Run: headless pygame with SDL's dummy video driver; simulated clock (each Clock.tick advances the game by its frame time, no real sleeping); random seed 0; keys injected as events and as key.get_pressed() state; mouse plan: one left click at the window centre at the start of phase 2, then a move to the lower-right quarter at the start of phase 3.
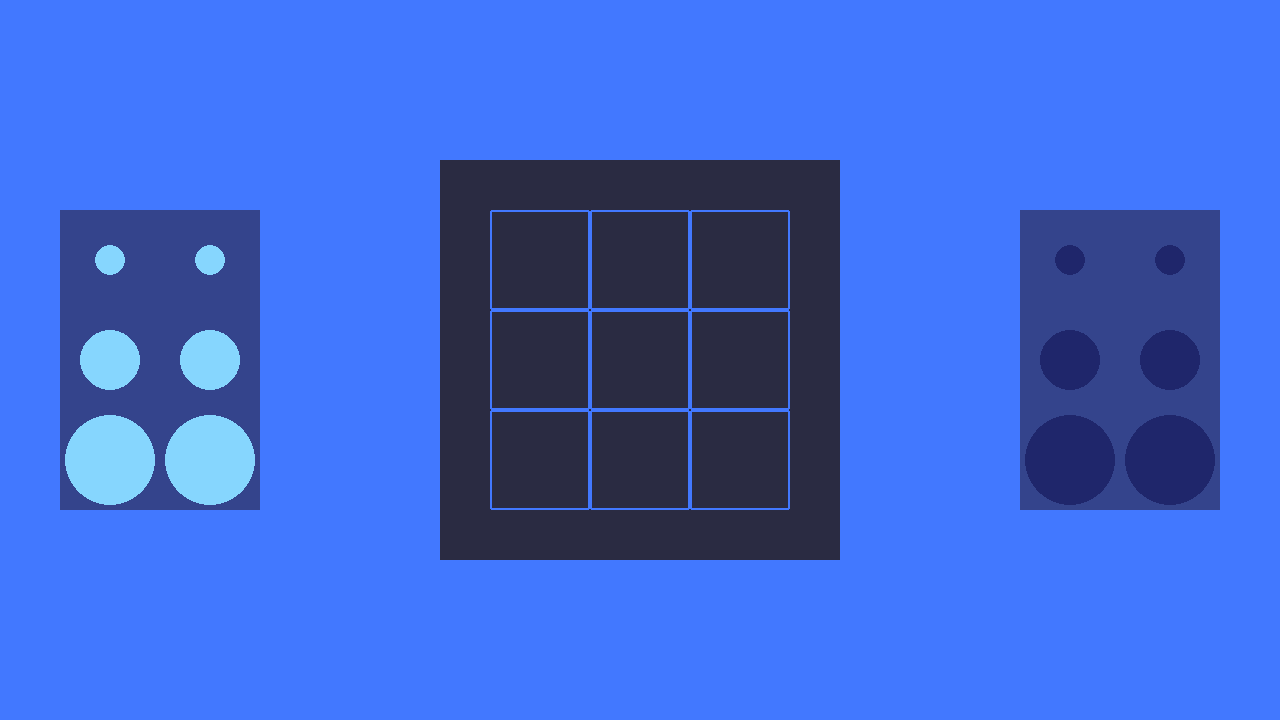
Frame 1 of 4 · flips 1–60 · no input
Frame 2 of 4 · flips 61–180 · clicked the window centre · tapped SPACE, RETURN · held RIGHT (→), D · screen unchanged from frame 1, image omitted
Frame 3 of 4 · flips 181–300 · moved the mouse to the lower-right quarter · held DOWN (↓), S · screen unchanged from frame 2, image omitted
Frame 4 of 4 · flips 301–420 · held LEFT (←), A, UP (↑), W · screen unchanged from frame 3, image omitted

The pygame program that drew these frames:

import pygame
 
# Globals
HEIGHT = 720                                            # Screen height
WIDTH = 1280                                            # Screen width
screen = pygame.display.set_mode((WIDTH, HEIGHT))       # Screen
pygame.display.set_caption("Gobble")                    # Window title
clock = pygame.time.Clock()                             # Clock

SMALL_RADIUS = 15                                       # Small piece Radius
MED_RADIUS = 30                                         # Medium piece Radius
BIG_RADIUS = 45                                         # Big piece Radius

# Color Scheme Used in the Game
L_BLU = (134, 214, 254)
D_BLU = (66,120,255)
VD_BLU = (31,38,107)
BG_COL = (52, 68, 140)
WHITE = (255, 255, 255)
GREY = (42, 43, 66)

class Board(pygame.sprite.Sprite):
    """
    A Class to represent the 3X3 Game Board Where the Gobble pieces will be placed.
    
    Attributes:
        image: Surface object representing the board
        rect: Rect object representing the dimensions of the board
        Grid: 2D list representing the 3X3 grid of the board
        board: Surface object representing the board with grid squares
    """
    def __init__(self):
        """Constructor for the Board class."""
        super().__init__()
        self.image = pygame.Surface((400, 400)).convert()
        self.image.fill(GREY)
        self.rect = self.image.get_rect(center=(WIDTH//2, HEIGHT//2))
        self.Grid = [[0, 0, 0], [0, 0, 0], [0, 0, 0]]
        self.GridSquaresInit()
        
    def GridSquaresInit(self):
        """
        A classmethod Used to initialize the 3X3 grid squares on the board.
        
        Parameters:
            None
            
        Returns:
            None
        """
        for i in range(3):
            for j in range(3):
                self.Grid[i][j] = pygame.Rect((50+i*100, 50+j*100), (100, 100))
                pygame.draw.rect(self.image, D_BLU, self.Grid[i][j], 2, border_radius=2)

class Piece(pygame.sprite.Sprite):
    """
    A Class to represent the Gobble pieces.
    
    Attributes:
        image: Surface object representing the piece
        rect: Rect object representing the dimensions of the piece
        color: Tuple representing the color of the piece
        status: Integer representing the status of the piece (0 - Unpicked, 1 - Picked)
    """
    def __init__(self, side, x, y, size):
        """
        Constructor for the Piece class.
        
        Parameters:
            side: String representing the side of the player
            x: Integer representing the x-coordinate of the piece
            y: Integer representing the y-coordinate of the piece
            size: Integer representing the size of the piece
        """
        super().__init__()
        self.side = side
        self.color = ()
        self.__set_color()
        self.image = pygame.Surface((100, 100), pygame.SRCALPHA).convert_alpha()
        self.image.fill((0, 0, 0, 0))  # Fill with transparent color
        self.rect = self.image.get_rect(center=(x, y))
        pygame.draw.circle(self.image, self.color, (50, 50), size)  # Draw circle at the center of the surface
        self.status = 0
    
    def __set_color(self):
        """
        A classmethod to set the color of the piece.
        
        Parameters:
            side: String representing the side of the player
            color: Tuple representing the color of the piece
            
        Returns:
            None
        """
        if self.side == "left":
            self.color = L_BLU
        elif self.side == "right":
            self.color = VD_BLU

    def piece_picked(self):
        """
        Changes piece status to picked.

        Parameters:
            None.
        """
        self.status = 1

    def piece_unpicked(self):
        """
        Changes piece status to unpicked.
        
        Parameters:
            None.
        """
        self.status = 0

class Player(pygame.sprite.Sprite):
    """
    A Class to represent the Player.
    Contains Pieces that the player can pick and place on the board.
    
    Attributes:
        image: Surface object representing the player
        rect: Rect object representing the dimensions of the player
        color: Tuple representing the color of the player
        x_pos: Integer representing the x-coordinate of the player
        pieces: 2D list representing the pieces of the player
    """
    def __init__(self, side):
        """
        Constructor for Player class.
        
        Parameters:
            side: String representing the side of the player
        """
        super().__init__()
        self.color = ()
        self.x_pos = 0
        self.__set_x_and_color(side)
        self.pieces = [[0,0],[0,0],[0,0]]
        self.image = pygame.Surface((200, 300)).convert()
        self.image.fill(BG_COL)
        self.rect = self.image.get_rect(center=(self.x_pos, HEIGHT//2))
        self.__init_pieces(side)
    
    def __set_x_and_color(self, side):
        """
        Private method to set the x-coordinate and color of the player.
        
        Parameters:
            side: String representing the side of the player
        """
        if side == "left":
            self.color = L_BLU
            self.x_pos = WIDTH//8
        elif side == "right":
            self.color = VD_BLU
            self.x_pos = WIDTH - WIDTH//8
            
    def __init_pieces(self, side):
        """
        Private method to initialize the pieces of the player
        
        Parameters:
            None
        """
        for i in range(3):
            for j in range(2):
                self.pieces[i][j] = Piece(side, self.rect.x + 50 + j*100, self.rect.y + 50 + i*100, (i+1)*15)


def main():
    
    # Initialize Sprites Group
    all_sprites_list = pygame.sprite.Group()
    
    # Background Surface
    bg_surface = pygame.Surface((WIDTH,HEIGHT)).convert()
    bg_surface.fill(D_BLU)
    
    # Define Sprites
    board = Board()
    P1 = Player(side="left")
    P2 = Player(side="right")
    
    # Add Sprites to Group
    all_sprites_list.add(P1)
    all_sprites_list.add(P2)
    for piece in P1.pieces, P2.pieces:
        all_sprites_list.add(piece)
    all_sprites_list.add(board)
    
    offset_x, offset_y = 0, 0
    running = True
    while running:
        
        for event in pygame.event.get():
            if event.type == pygame.QUIT:
                running = False       
                 
            if event.type == pygame.KEYDOWN:
                if event.key == pygame.K_ESCAPE:
                    running = False
                    
            if event.type == pygame.MOUSEMOTION:
                for i in range(2):
                    for j in range(3):
                        if P1.pieces[j][i].status == 1:
                            mouse_x, mouse_y = event.pos
                            P1.pieces[j][i].rect.x = mouse_x + offset_x
                            P1.pieces[j][i].rect.y = mouse_y + offset_y
                        if P2.pieces[j][i].status == 1:
                            mouse_x, mouse_y = event.pos
                            P2.pieces[j][i].rect.x = mouse_x + offset_x
                            P2.pieces[j][i].rect.y = mouse_y + offset_y
                
            if event.type == pygame.MOUSEBUTTONDOWN:
                print(event.pos)
                for i in range(2):
                    for j in range(3):
                        if P1.pieces[j][i].rect.collidepoint(event.pos):
                            print("Player 1 piece", j, i)
                            P1.pieces[j][i].piece_picked()
                            print(P1.pieces[j][i].status)
                            offset_x = P1.pieces[j][i].rect.x - event.pos[0]
                            offset_y = P1.pieces[j][i].rect.y - event.pos[1]
                        if P2.pieces[j][i].rect.collidepoint(event.pos):
                            print("Player 2 piece", j, i)
                            P2.pieces[j][i].piece_picked()
                            print(P2.pieces[j][i].status)
                            offset_x = P2.pieces[j][i].rect.x - event.pos[0]
                            offset_y = P2.pieces[j][i].rect.y - event.pos[1]
                
            if event.type == pygame.MOUSEBUTTONUP:
                for i in range(2):
                    for j in range(3):
                        if P1.pieces[j][i].status == 1:
                            P1.pieces[j][i].piece_unpicked()
                            print(P1.pieces[j][i].status)
                        if P2.pieces[j][i].status == 1:
                            P2.pieces[j][i].piece_unpicked()
                            print(P2.pieces[j][i].status)
                            
        all_sprites_list.update()
        all_sprites_list.draw(bg_surface)
        screen.blit(bg_surface, (0,0))
        pygame.display.update()
        clock.tick(60)

    pygame.quit()

if __name__ == "__main__":
    main()
